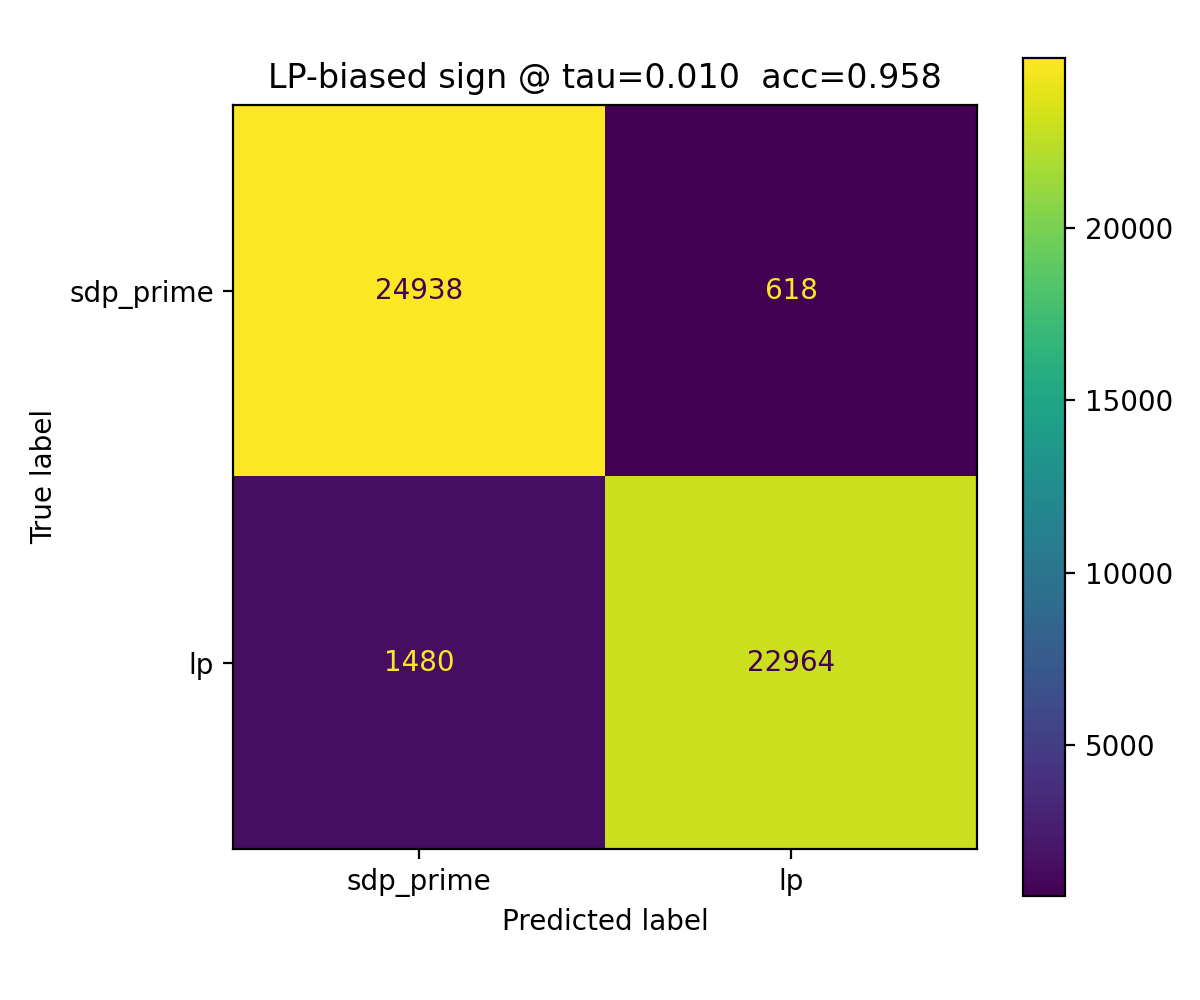

Values plotted in this chart, from the file beside it:
, pred_sdp_prime(0), pred_lp(1)
true_sdp_prime(0), 24938, 618
true_lp(1), 1480, 22964
